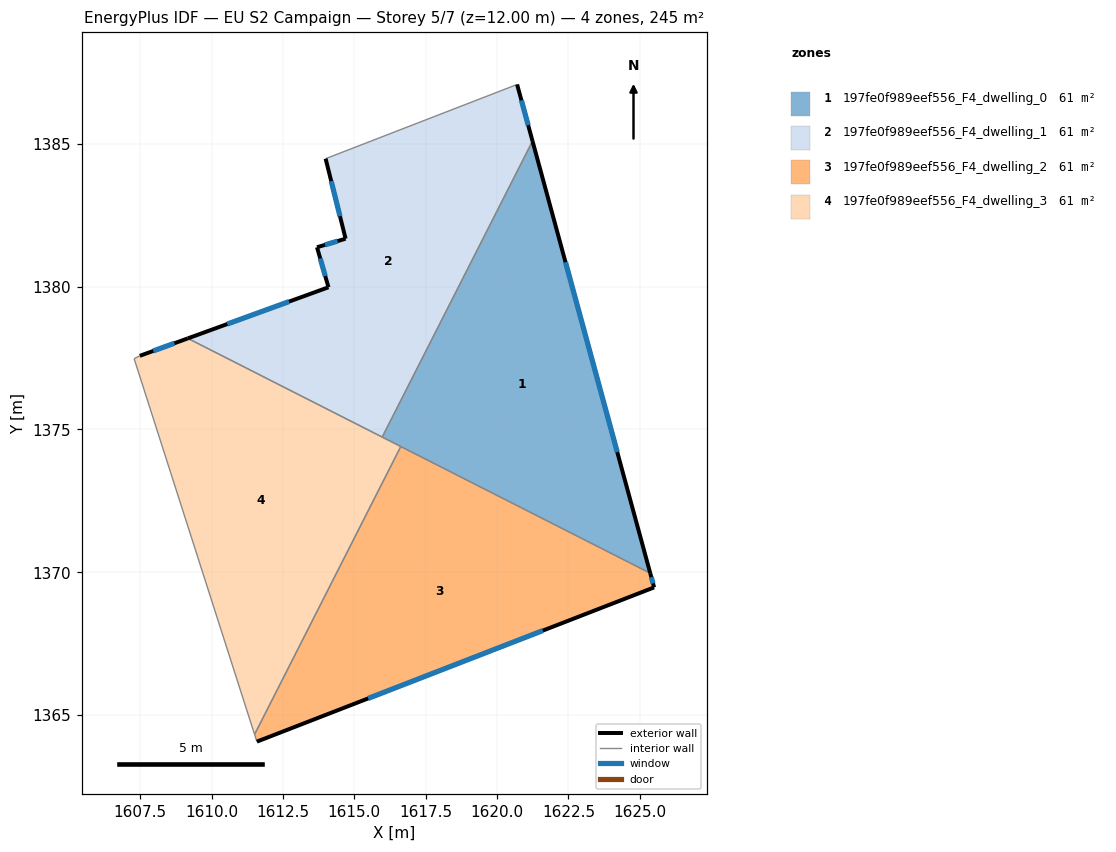
=== STOREY PLAN SPEC (per zone: floor XY polygon, exterior-wall plan segments, windows/doors) ===
zone 1: 197fe0f989eef556_F4_dwelling_0  (61.2 m²)
  floor: (1621.24, 1385.10) (1625.36, 1369.97) (1615.98, 1374.73)
  exterior wall: (1625.36, 1369.97) – (1621.24, 1385.10)  [15.7 m]
    window: (1624.21, 1374.21) – (1622.40, 1380.86)  [9.1 m²]
  interior walls: 3
zone 2: 197fe0f989eef556_F4_dwelling_1  (61.2 m²)
  floor: (1620.70, 1387.08) (1621.24, 1385.10) (1615.98, 1374.73) (1609.17, 1378.19) (1614.09, 1379.98) (1613.69, 1381.38) (1614.69, 1381.68) (1613.99, 1384.48)
  exterior wall: (1621.24, 1385.10) – (1620.70, 1387.08)  [2.1 m]
    window: (1621.09, 1385.65) – (1620.85, 1386.53)  [1.2 m²]
  exterior wall: (1614.09, 1379.98) – (1609.17, 1378.19)  [5.2 m]
    window: (1612.72, 1379.48) – (1610.55, 1378.69)  [3.0 m²]
  exterior wall: (1613.69, 1381.38) – (1614.09, 1379.98)  [1.5 m]
    window: (1613.81, 1380.99) – (1613.98, 1380.37)  [0.8 m²]
  exterior wall: (1614.69, 1381.68) – (1613.69, 1381.38)  [1.0 m]
    window: (1614.41, 1381.60) – (1613.97, 1381.47)  [0.6 m²]
  exterior wall: (1613.99, 1384.48) – (1614.69, 1381.68)  [2.9 m]
    window: (1614.19, 1383.70) – (1614.50, 1382.47)  [1.7 m²]
  interior walls: 3
zone 3: 197fe0f989eef556_F4_dwelling_2  (61.2 m²)
  floor: (1625.36, 1369.97) (1625.50, 1369.47) (1611.59, 1364.07) (1611.51, 1364.32) (1616.63, 1374.40)
  exterior wall: (1625.50, 1369.47) – (1625.36, 1369.97)  [0.5 m]
    window: (1625.46, 1369.61) – (1625.40, 1369.83)  [0.3 m²]
  exterior wall: (1611.59, 1364.07) – (1625.50, 1369.47)  [14.9 m]
    window: (1615.49, 1365.58) – (1621.60, 1367.96)  [8.7 m²]
  interior walls: 3
zone 4: 197fe0f989eef556_F4_dwelling_3  (61.2 m²)
  floor: (1616.63, 1374.40) (1611.51, 1364.32) (1607.29, 1377.48) (1607.49, 1377.58) (1609.17, 1378.19)
  exterior wall: (1609.17, 1378.19) – (1607.49, 1377.58)  [1.8 m]
    window: (1608.70, 1378.02) – (1607.96, 1377.75)  [1.0 m²]
  interior walls: 5

=== DERIVED (storey summary) ===
Building: EU S2 Campaign
Storey: 5 of 7  (floor level z = 12.00 m)
Storey gross floor area: 244.8 m²
Zones on this storey: 4
  - 197fe0f989eef556_F4_dwelling_0: floor 61.2 m²; exterior wall 15.7 m (47.1 m²); 1 window(s) 9.1 m²; WWR 19.3%
  - 197fe0f989eef556_F4_dwelling_1: floor 61.2 m²; exterior wall 12.7 m (38.1 m²); 5 window(s) 7.4 m²; WWR 19.3%
  - 197fe0f989eef556_F4_dwelling_2: floor 61.2 m²; exterior wall 15.4 m (46.3 m²); 2 window(s) 9.0 m²; WWR 19.3%
  - 197fe0f989eef556_F4_dwelling_3: floor 61.2 m²; exterior wall 1.8 m (5.4 m²); 1 window(s) 1.0 m²; WWR 19.3%
Zone adjacency (shared interzone walls):
  - 197fe0f989eef556_F4_dwelling_0 ↔ 197fe0f989eef556_F4_dwelling_1
  - 197fe0f989eef556_F4_dwelling_0 ↔ 197fe0f989eef556_F4_dwelling_2
  - 197fe0f989eef556_F4_dwelling_0 ↔ 197fe0f989eef556_F4_dwelling_3
  - 197fe0f989eef556_F4_dwelling_1 ↔ 197fe0f989eef556_F4_dwelling_3
  - 197fe0f989eef556_F4_dwelling_2 ↔ 197fe0f989eef556_F4_dwelling_3